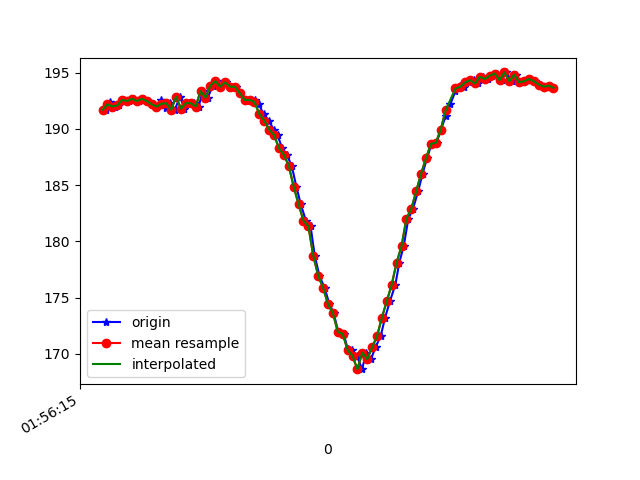

Values plotted in this chart, from the file beside it:
1617760575853, 456212541413393, 191.69922, -256.64062, -70.80078
1617760575872, 456212559451484, 192.4, -256.4, -70.51
1617760575874, 456212578801991, 192, -257.1, -70.9
1617760575892, 456212597694678, 192, -257.2, -70.8
1617760575906, 456212616770493, 192.1, -257.3, -69.82
1617760575926, 456212635876829, 192.6, -257, -70.31
1617760575948, 456212654861080, 192.5, -256.8, -70.51
1617760575967, 456212673875852, 192.7, -256.9, -70.12
1617760575989, 456212693378965, 192.5, -256.9, -70.7
1617760576009, 456212712302174, 192.7, -257, -70.51
1617760576025, 456212731500074, 192.5, -257.2, -70.31
1617760576044, 456212750741544, 192.2, -257.3, -69.63
1617760576060, 456212769786838, 192, -257.6, -70.02
1617760576080, 456212788893174, 192.6, -257.4, -70.8
1617760576098, 456212807907946, 191.9, -257.6, -70.02
1617760576116, 456212826983761, 192.3, -257.4, -70.02
1617760576135, 456212846059576, 191.7, -257.4, -70.31
1617760576156, 456212865013306, 192.9, -257.2, -70.51
1617760576174, 456212884028078, 191.8, -257.6, -70.02
1617760576196, 456212903012329, 192.3, -257.4, -70.51
1617760576213, 456212922057623, 192.3, -257.2, -70.8
1617760576232, 456212941163959, 192, -256.9, -70.41
1617760576249, 456212960239774, 193.4, -255.6, -69.63
1617760576269, 456212979285068, 192.8, -252.4, -66.6
1617760576290, 456212998360882, 193.8, -247.2, -65.23
1617760576307, 456213017406176, 194.2, -241.9, -61.33
1617760576325, 456213036420948, 193.8, -237.4, -57.81
1617760576345, 456213055588327, 194.1, -233.7, -54.3
1617760576365, 456213074725185, 193.8, -230.1, -50.0
1617760576386, 456213093587350, 193.8, -226.4, -45.02
1617760576402, 456213112632644, 193.2, -225.0, -39.06
1617760576421, 456213131616895, 192.6, -222.8, -32.62
1617760576440, 456213150692710, 192.6, -222, -27.25
1617760576462, 456213169676961, 192.6, -221.3, -21.39
1617760576478, 456213188691733, 192.2, -222.1, -17.87
1617760576497, 456213207706506, 191.3, -222.5, -13.57
1617760576519, 456213226751799, 190.7, -222.8, -10.94
1617760576538, 456213245858136, 189.9, -222.9, -10.25
1617760576554, 456213264872908, 189.5, -223.7, -9.277
1617760576573, 456213283918201, 188.3, -223.5, -9.277
1617760576592, 456213302932974, 187.7, -223.4, -8.105
1617760576612, 456213322008789, 186.7, -223.4, -7.031
1617760576631, 456213341023561, 184.9, -224.3, -6.055
1617760576649, 456213360038333, 183.3, -224.5, -4.199
1617760576670, 456213379022584, 181.8, -224.9, -3.027
1617760576689, 456213398098399, 181.3, -226, -1.562
1617760576706, 456213417082650, 178.7, -226.2, 0.0
1617760576725, 456213436127944, 177, -227.1, -0.09766
1617760576746, 456213455142716, 175.9, -227.1, -0.4883
1617760576766, 456213474249052, 174.4, -227.3, 0.3906
1617760576783, 456213493324867, 173.6, -227.6, -1.074
1617760576802, 456213512370161, 172, -227.8, -2.441
1617760576824, 456213531354412, 171.8, -227, -2.246
1617760576841, 456213550460748, 170.4, -227.4, -4.297
1617760576859, 456213569475520, 170.3, -226.6, -5.469
1617760576878, 456213588520814, 169.8, -226.3, -6.641
1617760576899, 456213607566108, 168.7, -226.5, -7.812
1617760576916, 456213626641923, 170.1, -225.1, -9.863
1617760576935, 456213645717738, 169.5, -225.2, -11.62
1617760576954, 456213664824074, 170.6, -224.3, -16.89
1617760576975, 456213683838846, 171.6, -224, -21.97
... 37 more rows
